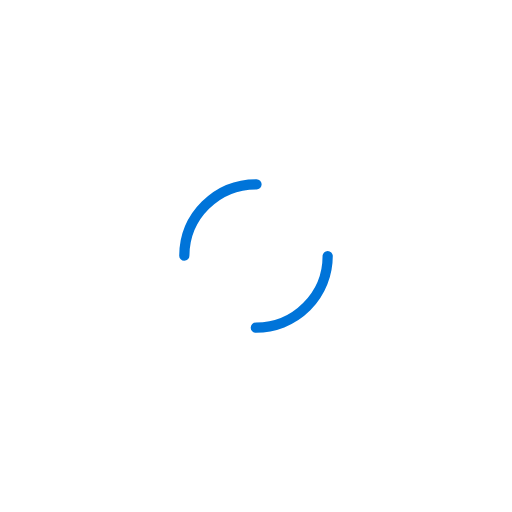
t = 0.00 s
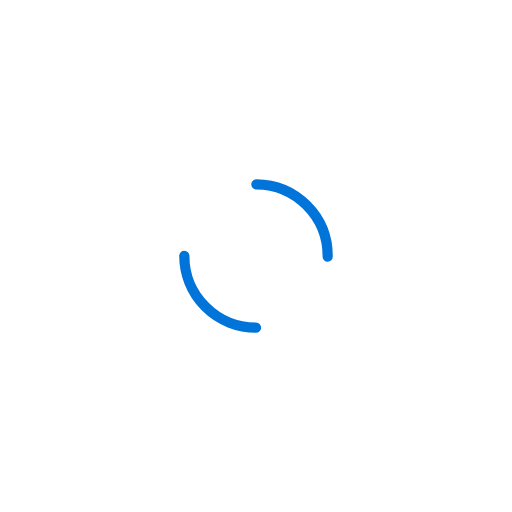
t = 0.50 s
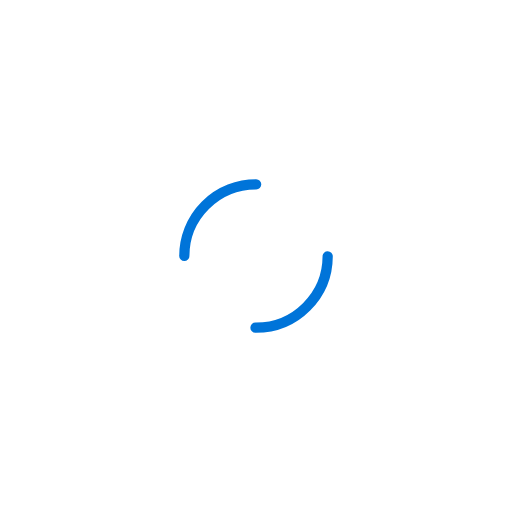
t = 1.00 s
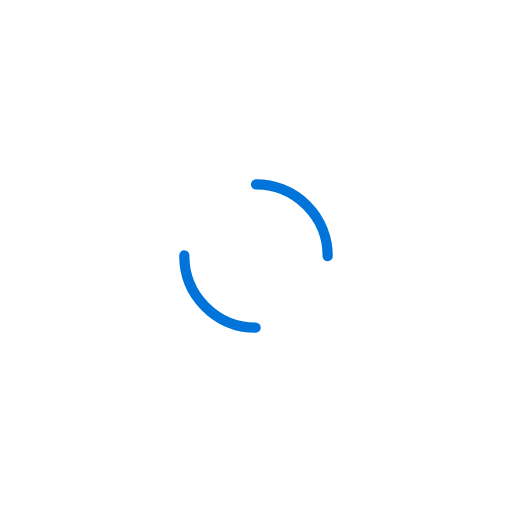
t = 1.50 s

The animated SVG that drew these frames (rendered in a browser with its animation timeline set to each time). Animation: 1 SMIL element (animateTransform=1); one cycle of 2.00 s, repeats indefinitely.

<svg width="141px" height="141px" xmlns="http://www.w3.org/2000/svg" viewBox="0 0 100 100"
	 preserveAspectRatio="xMidYMid" class="lds-dual-ring" style="background: none;">
	<circle cx="50" cy="50" ng-attr-r="{{config.radius}}" ng-attr-stroke-width="{{config.width}}"
			ng-attr-stroke="{{config.stroke}}" ng-attr-stroke-dasharray="{{config.dasharray}}" fill="none"
			stroke-linecap="round" r="14" stroke-width="2" stroke="#0074d9"
			stroke-dasharray="21.991148575128552 21.991148575128552" transform="rotate(303 50 50)">
		<animateTransform attributeName="transform" type="rotate" calcMode="linear" values="0 50 50;360 50 50"
						  keyTimes="0;1" dur="2s" begin="0s" repeatCount="indefinite"></animateTransform>
	</circle>
</svg>
